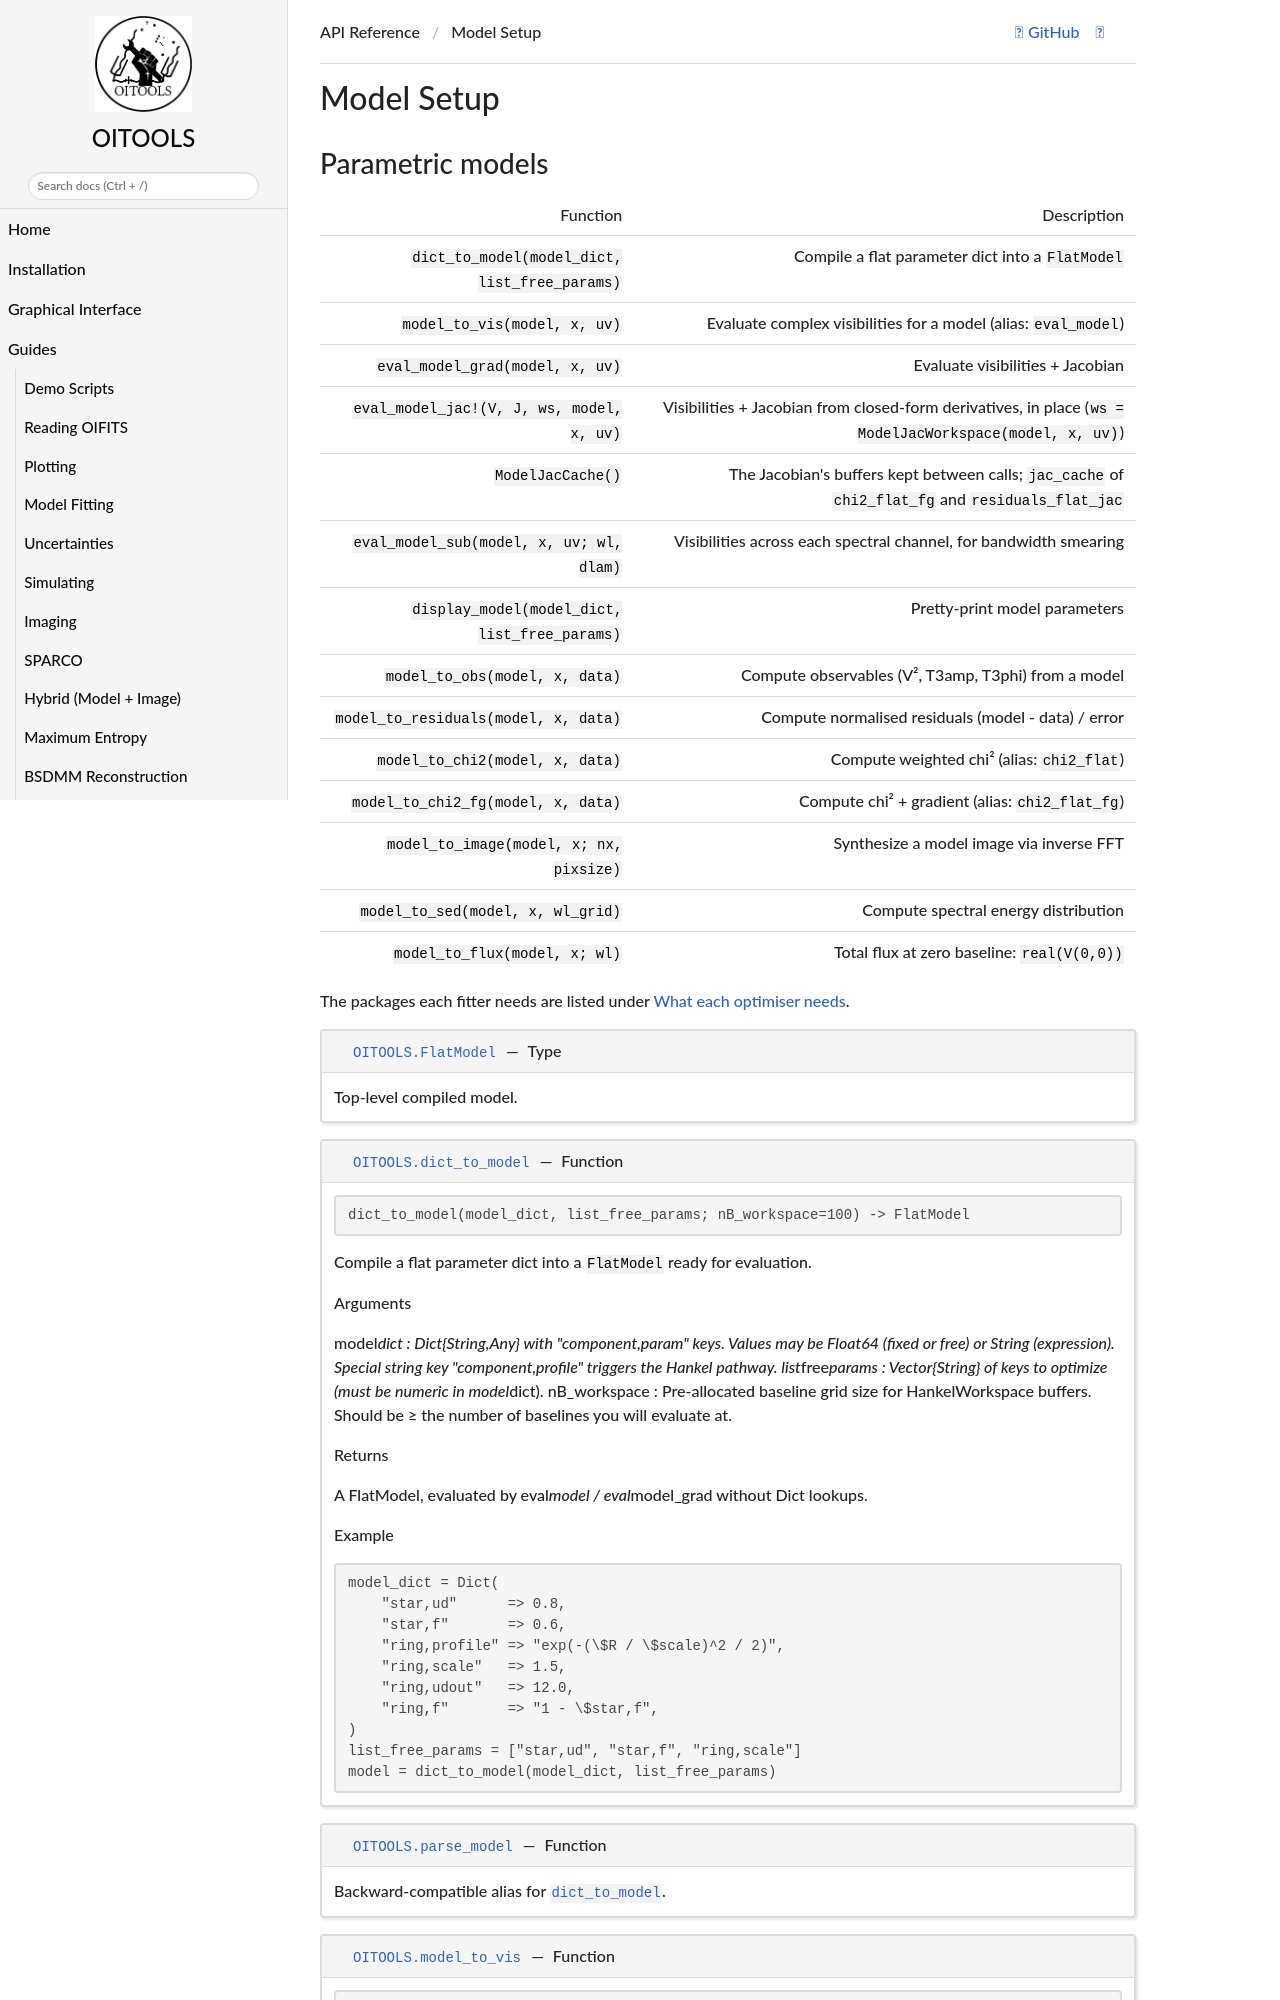

repository: fabienbaron/OITOOLS.jl · page: dev/api/model_setup/index.html · generator: mkdocs

# Model Setup

## Parametric models

| Function | Description |
|----------|-------------|
| `dict_to_model(model_dict, list_free_params)` | Compile a flat parameter dict into a `FlatModel` |
| `model_to_vis(model, x, uv)` | Evaluate complex visibilities for a model (alias: `eval_model`) |
| `eval_model_grad(model, x, uv)` | Evaluate visibilities + Jacobian |
| `eval_model_jac!(V, J, ws, model, x, uv)` | Visibilities + Jacobian from closed-form derivatives, in place (`ws = ModelJacWorkspace(model, x, uv)`) |
| `ModelJacCache()` | The Jacobian's buffers kept between calls; `jac_cache` of `chi2_flat_fg` and `residuals_flat_jac` |
| `eval_model_sub(model, x, uv; wl, dlam)` | Visibilities across each spectral channel, for bandwidth smearing |
| `display_model(model_dict, list_free_params)` | Pretty-print model parameters |
| `model_to_obs(model, x, data)` | Compute observables (V², T3amp, T3phi) from a model |
| `model_to_residuals(model, x, data)` | Compute normalised residuals (model - data) / error |
| `model_to_chi2(model, x, data)` | Compute weighted chi² (alias: `chi2_flat`) |
| `model_to_chi2_fg(model, x, data)` | Compute chi² + gradient (alias: `chi2_flat_fg`) |
| `model_to_image(model, x; nx, pixsize)` | Synthesize a model image via inverse FFT |
| `model_to_sed(model, x, wl_grid)` | Compute spectral energy distribution |
| `model_to_flux(model, x; wl)` | Total flux at zero baseline: `real(V(0,0))`
